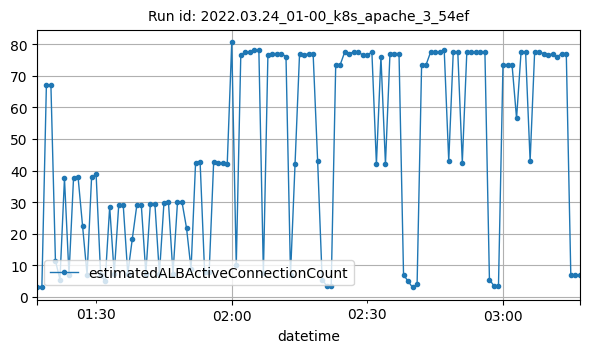

The table this chart was drawn from, first rows:
datetime, estimatedALBActiveConnectionCount
2022-03-24T01:17:00Z, 3
2022-03-24T01:18:00Z, 3
2022-03-24T01:19:00Z, 67
2022-03-24T01:20:00Z, 67
2022-03-24T01:21:00Z, 11.5
2022-03-24T01:22:00Z, 5.5
2022-03-24T01:23:00Z, 37.5
2022-03-24T01:24:00Z, 7
2022-03-24T01:25:00Z, 37.5
2022-03-24T01:26:00Z, 38
2022-03-24T01:27:00Z, 22.5
2022-03-24T01:28:00Z, 7
2022-03-24T01:29:00Z, 38
2022-03-24T01:30:00Z, 38.75
2022-03-24T01:31:00Z, 7
2022-03-24T01:32:00Z, 5
2022-03-24T01:33:00Z, 28.5
2022-03-24T01:34:00Z, 7.333
2022-03-24T01:35:00Z, 29
2022-03-24T01:36:00Z, 29
2022-03-24T01:37:00Z, 7.333
2022-03-24T01:38:00Z, 18.33
2022-03-24T01:39:00Z, 29
2022-03-24T01:40:00Z, 29
2022-03-24T01:41:00Z, 7.333
2022-03-24T01:42:00Z, 29.5
2022-03-24T01:43:00Z, 29.5
2022-03-24T01:44:00Z, 7.167
2022-03-24T01:45:00Z, 29.67
2022-03-24T01:46:00Z, 30
2022-03-24T01:47:00Z, 7.333
2022-03-24T01:48:00Z, 30
2022-03-24T01:49:00Z, 30
2022-03-24T01:50:00Z, 21.8
2022-03-24T01:51:00Z, 8.75
2022-03-24T01:52:00Z, 42.5
2022-03-24T01:53:00Z, 42.75
2022-03-24T01:54:00Z, 7.75
2022-03-24T01:55:00Z, 7.75
2022-03-24T01:56:00Z, 42.75
2022-03-24T01:57:00Z, 42.25
2022-03-24T01:58:00Z, 42.5
2022-03-24T01:59:00Z, 42
2022-03-24T02:00:00Z, 80.5
2022-03-24T02:01:00Z, 10
2022-03-24T02:02:00Z, 76.5
2022-03-24T02:03:00Z, 77.5
2022-03-24T02:04:00Z, 77.5
2022-03-24T02:05:00Z, 78
2022-03-24T02:06:00Z, 78
2022-03-24T02:07:00Z, 7.5
2022-03-24T02:08:00Z, 76.5
2022-03-24T02:09:00Z, 77
2022-03-24T02:10:00Z, 77
2022-03-24T02:11:00Z, 77
2022-03-24T02:12:00Z, 76
2022-03-24T02:13:00Z, 7
2022-03-24T02:14:00Z, 42
2022-03-24T02:15:00Z, 77
2022-03-24T02:16:00Z, 76.5
... 61 more rows
